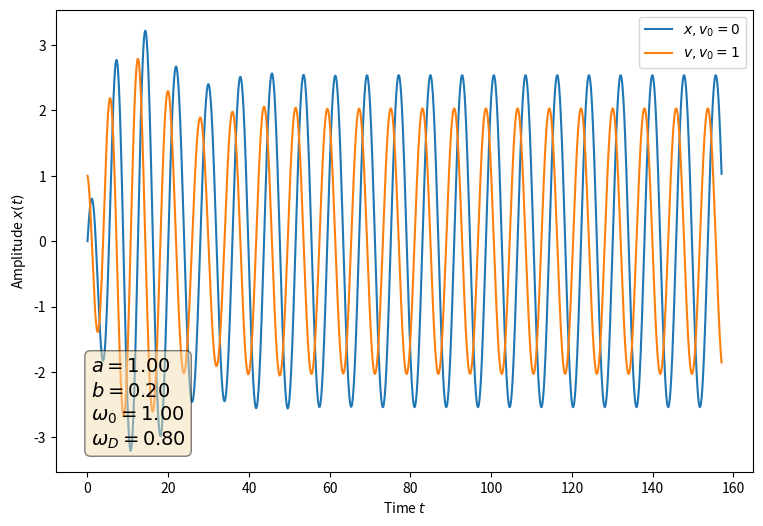
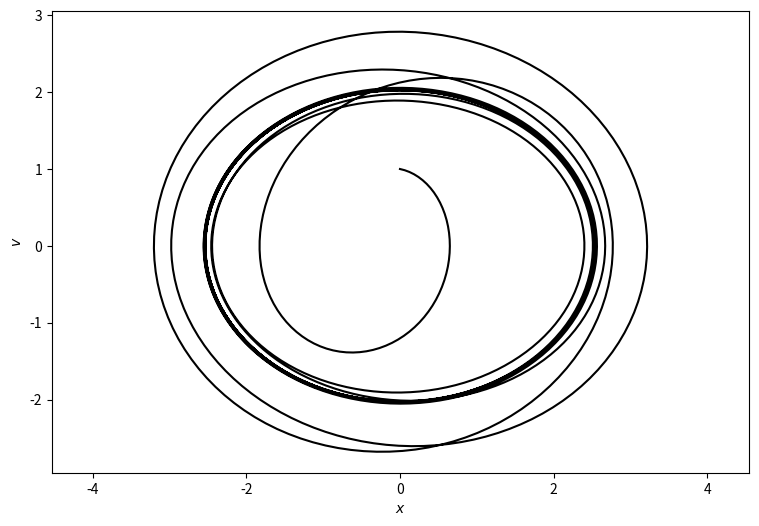

Write Python code to recreate these figures, in order.
# -*- coding: utf-8 -*-
"""
Created on Tue Oct  9 10:09:08 2018

[redacted]
"""

import numpy as np
import matplotlib.pyplot as plt
from scipy.integrate import solve_ivp


def DampedDrivenOscillator(t, y, params):
    x, v = y
    a, b, omega_0, omega_D = params
    dxdt = v
    dvdt = -b*v - (omega_0**2)*x - a*np.sin(omega_D*t)
    dydt = np.array([dxdt, dvdt])
    return dydt

# Parameters
    
t_0 = 0
t_max = 50*np.pi
dt = np.pi/50
n = int(t_max / dt)

# Initial values

params = [1, 0.2, 1, 0.8] # A, b, omega_0, omega_D
y_0 = [0, 1]

res = solve_ivp(lambda t, y : DampedDrivenOscillator(t, y, params), [t_0, t_max], y_0, method="RK45", t_eval=np.linspace(t_0, t_max, n))

x = res.y[0]
v = res.y[1]
t = res.t

textstr = '\n'.join((
    r'$a=%.2f$' % (params[0], ),
    r'$b=%.2f$' % (params[1], ),
    r'$\omega_0=%.2f$' % (params[2], ),
    r'$\omega_D=%.2f$' % (params[3], )))
props = dict(boxstyle='round', facecolor='wheat', alpha=0.5)

plt.figure(1, figsize=(9, 6))
plt.plot(t, x, label=r"$x , v_0 = %d$" % y_0[0])
plt.plot(t, v, label=r"$v , v_0 = %d$" % y_0[1])
plt.xlabel(r"Time $t$")
plt.ylabel(r"Amplitude $x(t)$")
plt.legend()
ax = plt.gca()
ax.text(0.05, 0.25, textstr, transform=ax.transAxes, fontsize=14,
        verticalalignment='top', bbox=props)


plt.figure(2, figsize=(9, 6))
plt.plot(x, v, 'k')
plt.axis('equal')
plt.xlabel(r"$x$")
plt.ylabel(r"$v$")